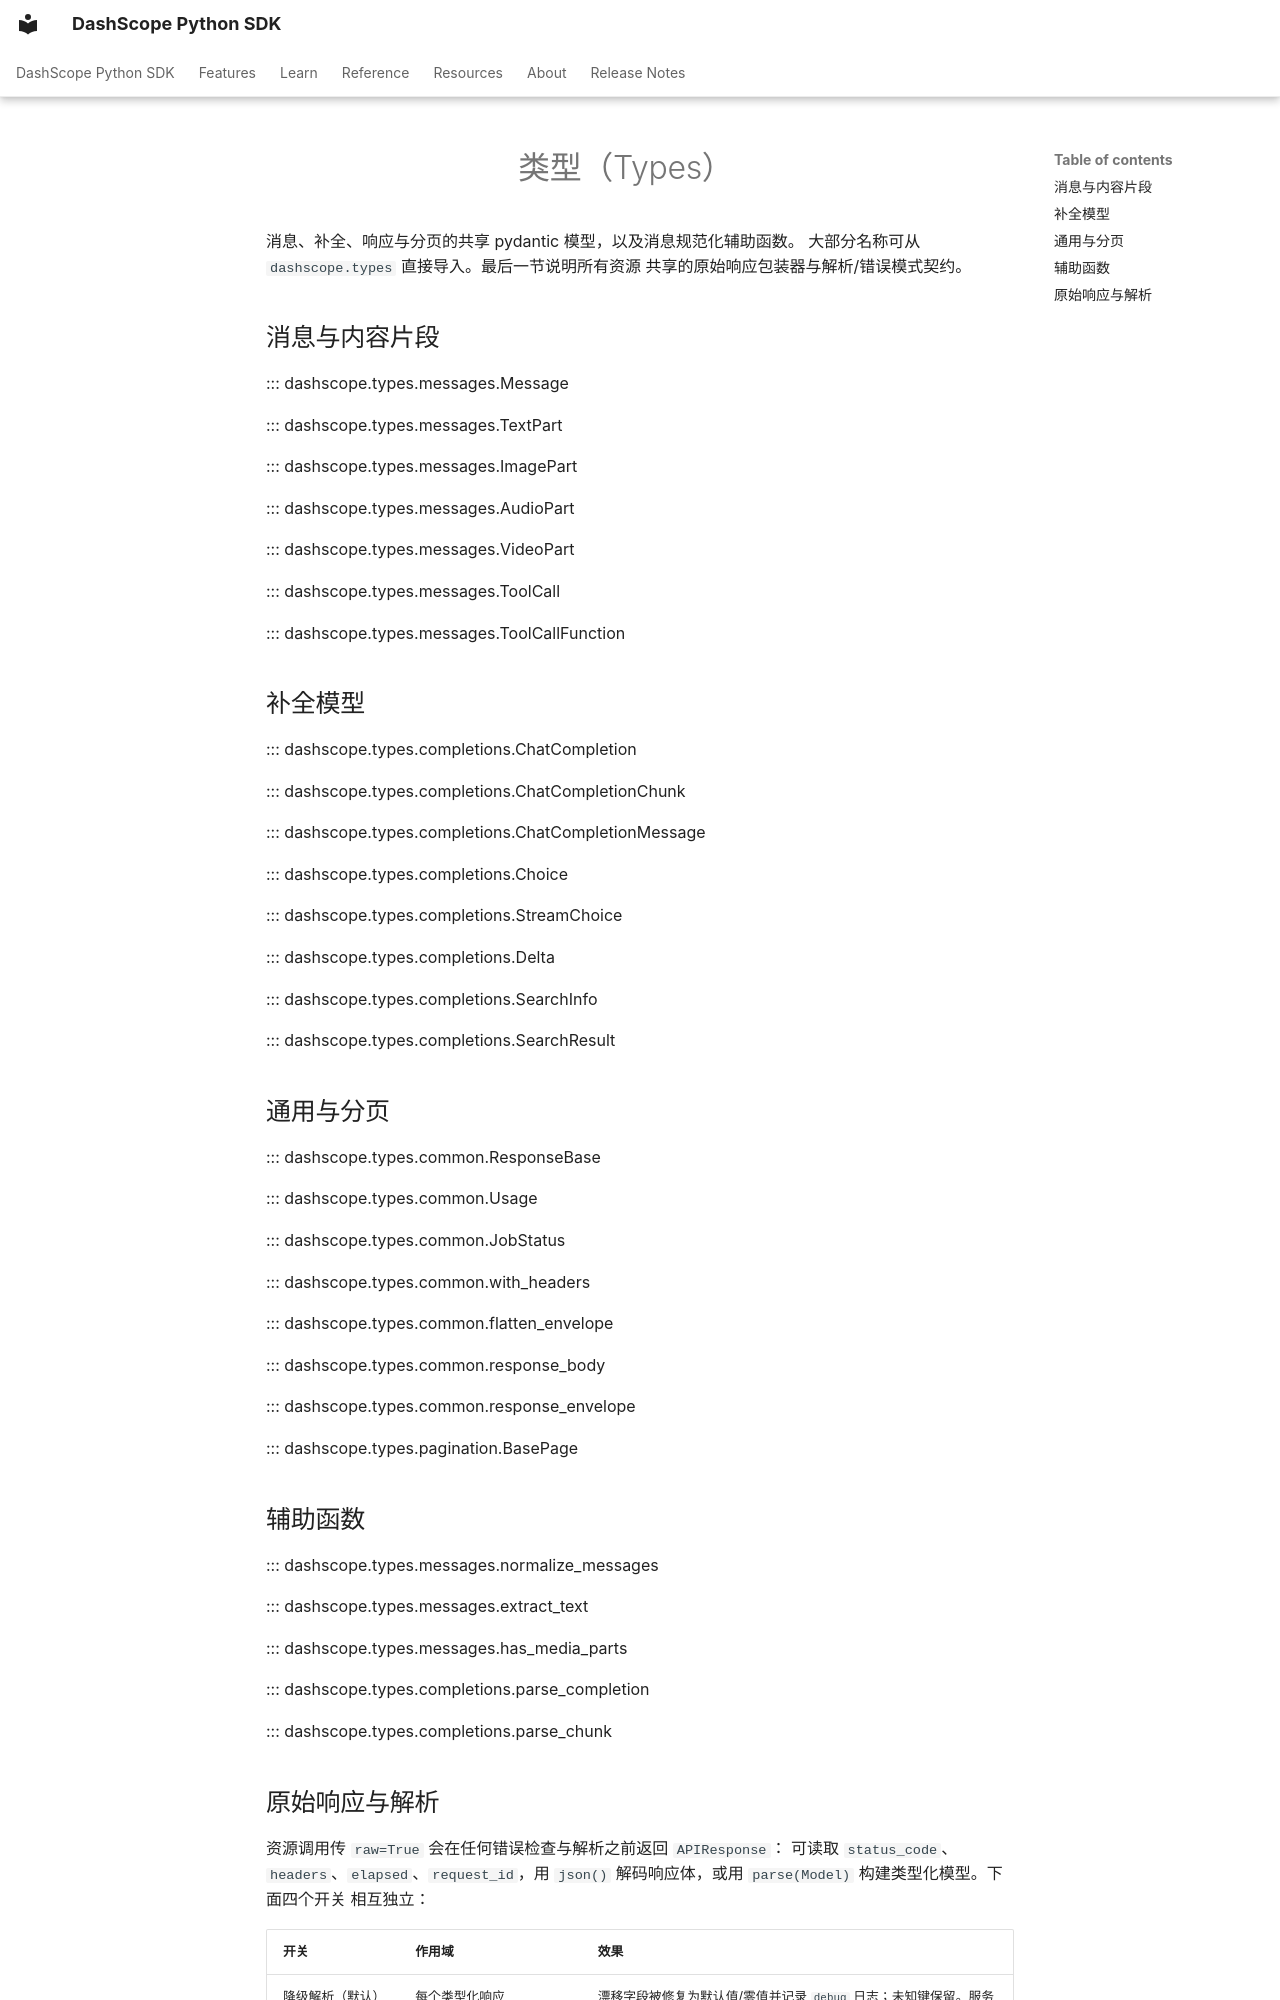

repository: dashscope/dashscope-sdk-python · page: zh/reference/types/index.html · generator: mkdocs

---
description: "共享 pydantic 模型 API 参考：消息、补全、分页、辅助函数、原始响应与解析模式。"
---
# 类型（Types）

消息、补全、响应与分页的共享 pydantic 模型，以及消息规范化辅助函数。
大部分名称可从 `dashscope.types` 直接导入。最后一节说明所有资源
共享的原始响应包装器与解析/错误模式契约。

## 消息与内容片段

::: dashscope.types.messages.Message

::: dashscope.types.messages.TextPart

::: dashscope.types.messages.ImagePart

::: dashscope.types.messages.AudioPart

::: dashscope.types.messages.VideoPart

::: dashscope.types.messages.ToolCall

::: dashscope.types.messages.ToolCallFunction

## 补全模型

::: dashscope.types.completions.ChatCompletion

::: dashscope.types.completions.ChatCompletionChunk

::: dashscope.types.completions.ChatCompletionMessage

::: dashscope.types.completions.Choice

::: dashscope.types.completions.StreamChoice

::: dashscope.types.completions.Delta

::: dashscope.types.completions.SearchInfo

::: dashscope.types.completions.SearchResult

## 通用与分页

::: dashscope.types.common.ResponseBase

::: dashscope.types.common.Usage

::: dashscope.types.common.JobStatus

::: dashscope.types.common.with_headers

::: dashscope.types.common.flatten_envelope

::: dashscope.types.common.response_body

::: dashscope.types.common.response_envelope

::: dashscope.types.pagination.BasePage

## 辅助函数

::: dashscope.types.messages.normalize_messages

::: dashscope.types.messages.extract_text

::: dashscope.types.messages.has_media_parts

::: dashscope.types.completions.parse_completion

::: dashscope.types.completions.parse_chunk
